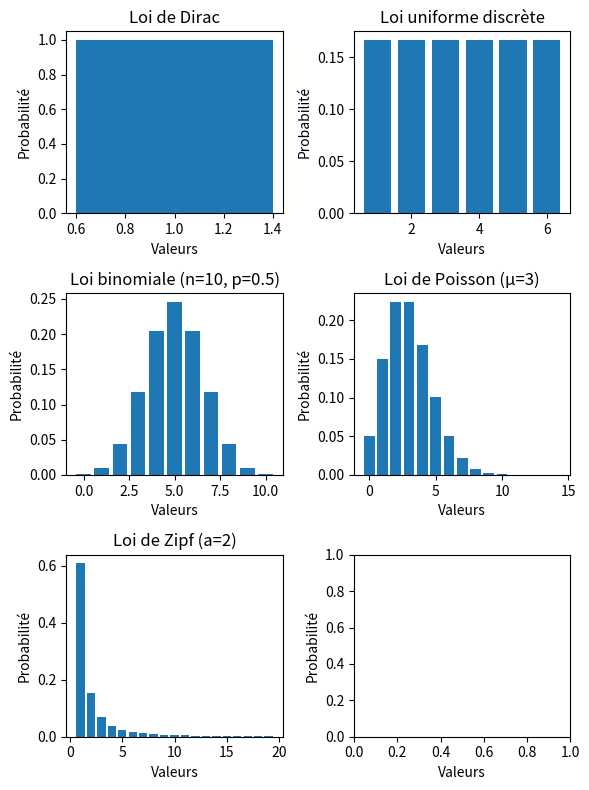
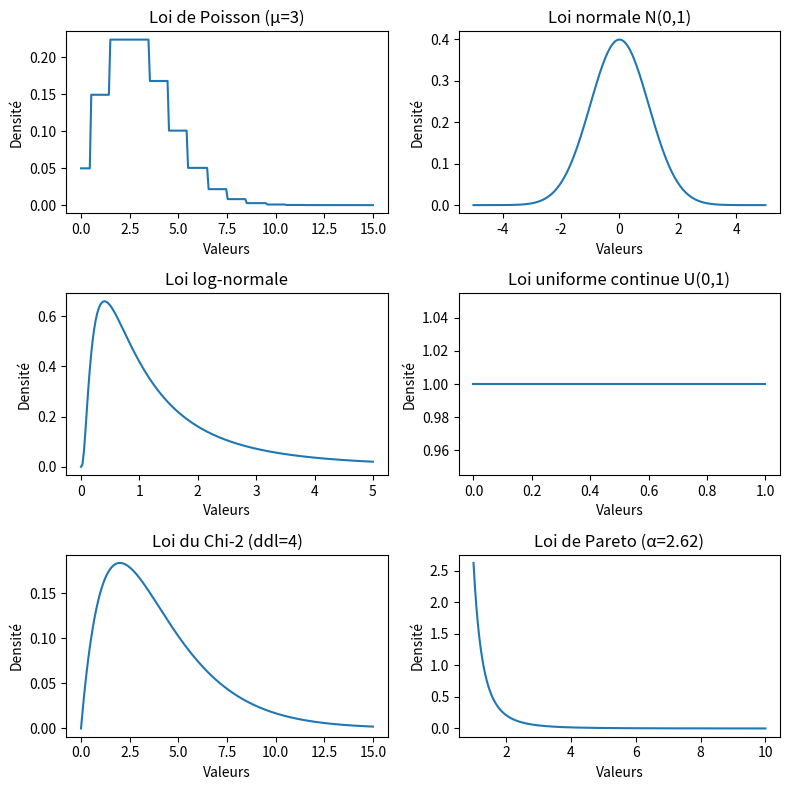

Write the Python code that produced these figures, in order.
import numpy as np
import matplotlib.pyplot as plt
from scipy.stats import randint, binom, poisson, zipf, norm, lognorm, uniform, chi2, pareto


#  1. Loi de Dirac (delta de Kronecker) 
x_dirac = [1]
p_dirac = [1.0]

# 2. Loi uniforme discrète
x_uniform = np.arange(1, 7) 
pmf_uniform = randint(1, 7).pmf(x_uniform)

# 3. Loi binomiale 
n, p = 10, 0.5
x_binom = np.arange(0, n+1)
pmf_binom = binom(n, p).pmf(x_binom)

#  4. Loi de Poisson 
mu = 3
x_poisson = np.arange(0, 15)
pmf_poisson = poisson(mu).pmf(x_poisson)

#  5. Loi de Zipf-Mandelbrot 
a = 2.0  
x_zipf = np.arange(1, 20)
pmf_zipf = zipf(a).pmf(x_zipf)

# Visualisation 
fig, axs = plt.subplots(3, 2, figsize=(6, 8))

# Dirac
axs[0,0].bar(x_dirac, p_dirac)
axs[0,0].set_title("Loi de Dirac")

# Uniforme discrète
axs[0,1].bar(x_uniform, pmf_uniform)
axs[0,1].set_title("Loi uniforme discrète")

# Binomiale
axs[1,0].bar(x_binom, pmf_binom)
axs[1,0].set_title("Loi binomiale (n=10, p=0.5)")

# Poisson
axs[1,1].bar(x_poisson, pmf_poisson)
axs[1,1].set_title("Loi de Poisson (μ=3)")

# Zipf
axs[2,0].bar(x_zipf, pmf_zipf)
axs[2,0].set_title("Loi de Zipf (a=2)")

# Ajustement esthétique
for ax in axs.flat:
    ax.set_xlabel("Valeurs")
    ax.set_ylabel("Probabilité")

plt.tight_layout()
plt.show()


# Création de la grille de sous-graphiques
fig, axs = plt.subplots(3, 2, figsize=(8, 8))

# Poisson 
x_poisson = np.linspace(0, 15, 200)
pdf_poisson = poisson.pmf(np.round(x_poisson), 3)  
axs[0,0].plot(x_poisson, pdf_poisson)
axs[0,0].set_title("Loi de Poisson (μ=3)")

# Normale
x_norm = np.linspace(-5, 5, 200)
pdf_norm = norm.pdf(x_norm, 0, 1)
axs[0,1].plot(x_norm, pdf_norm)
axs[0,1].set_title("Loi normale N(0,1)")

#  Log-normale 
x_lognorm = np.linspace(0, 5, 200)
pdf_lognorm = lognorm.pdf(x_lognorm, 0.954)
axs[1,0].plot(x_lognorm, pdf_lognorm)
axs[1,0].set_title("Loi log-normale")

# Uniforme continue 
x_uniform = np.linspace(0, 1, 200)
pdf_uniform = uniform.pdf(x_uniform, 0, 1)
axs[1,1].plot(x_uniform, pdf_uniform)
axs[1,1].set_title("Loi uniforme continue U(0,1)")

#  Chi-2 
x_chi2 = np.linspace(0, 15, 200)
pdf_chi2 = chi2.pdf(x_chi2, 4)
axs[2,0].plot(x_chi2, pdf_chi2)
axs[2,0].set_title("Loi du Chi-2 (ddl=4)")

#  Pareto 
x_pareto = np.linspace(1, 10, 200)
pdf_pareto = pareto.pdf(x_pareto, 2.62)
axs[2,1].plot(x_pareto, pdf_pareto)
axs[2,1].set_title("Loi de Pareto (α=2.62)")

# Ajustement esthétique
for ax in axs.flat:
    ax.set_xlabel("Valeurs")
    ax.set_ylabel("Densité")

plt.tight_layout()
plt.show()



